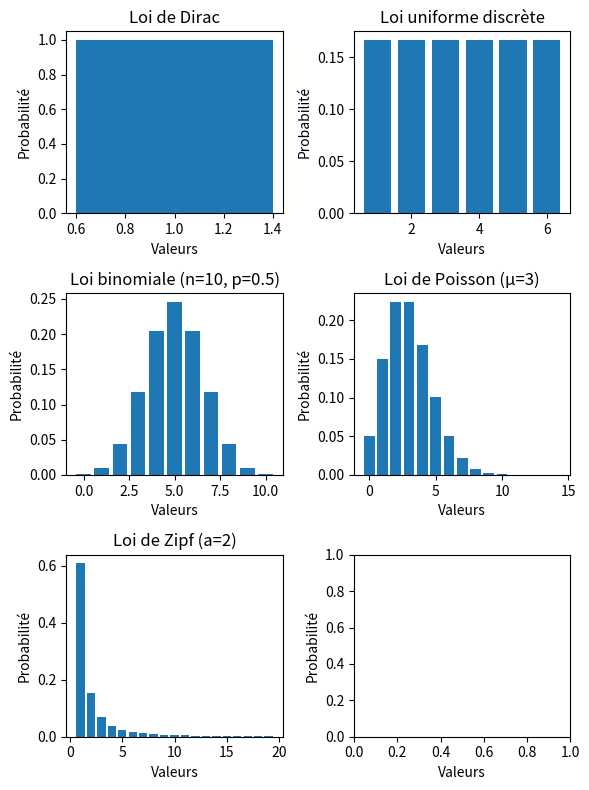
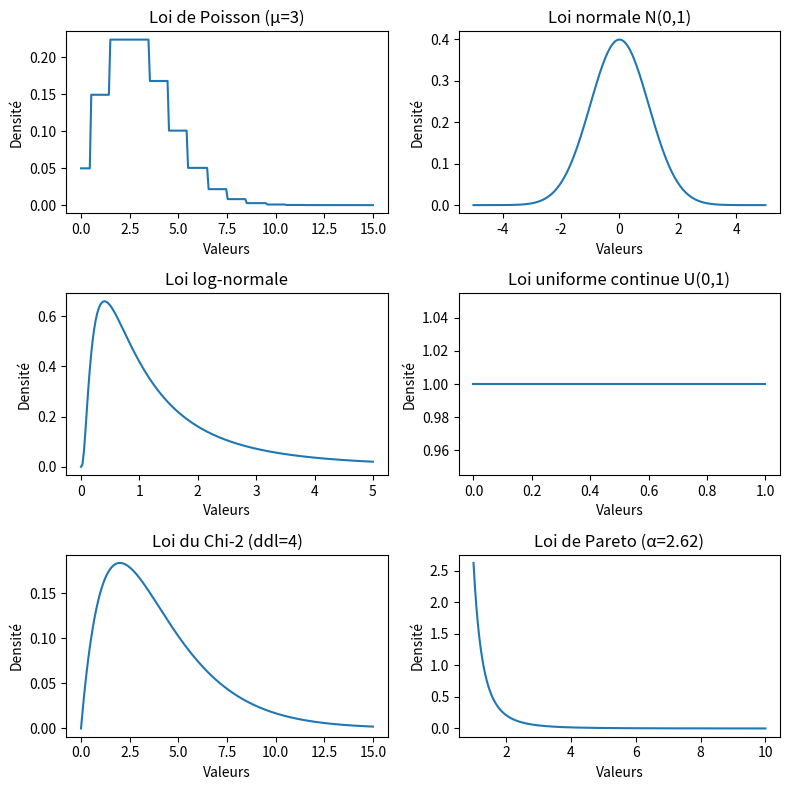

Write the Python code that produced these figures, in order.
import numpy as np
import matplotlib.pyplot as plt
from scipy.stats import randint, binom, poisson, zipf, norm, lognorm, uniform, chi2, pareto


#  1. Loi de Dirac (delta de Kronecker) 
x_dirac = [1]
p_dirac = [1.0]

# 2. Loi uniforme discrète
x_uniform = np.arange(1, 7) 
pmf_uniform = randint(1, 7).pmf(x_uniform)

# 3. Loi binomiale 
n, p = 10, 0.5
x_binom = np.arange(0, n+1)
pmf_binom = binom(n, p).pmf(x_binom)

#  4. Loi de Poisson 
mu = 3
x_poisson = np.arange(0, 15)
pmf_poisson = poisson(mu).pmf(x_poisson)

#  5. Loi de Zipf-Mandelbrot 
a = 2.0  
x_zipf = np.arange(1, 20)
pmf_zipf = zipf(a).pmf(x_zipf)

# Visualisation 
fig, axs = plt.subplots(3, 2, figsize=(6, 8))

# Dirac
axs[0,0].bar(x_dirac, p_dirac)
axs[0,0].set_title("Loi de Dirac")

# Uniforme discrète
axs[0,1].bar(x_uniform, pmf_uniform)
axs[0,1].set_title("Loi uniforme discrète")

# Binomiale
axs[1,0].bar(x_binom, pmf_binom)
axs[1,0].set_title("Loi binomiale (n=10, p=0.5)")

# Poisson
axs[1,1].bar(x_poisson, pmf_poisson)
axs[1,1].set_title("Loi de Poisson (μ=3)")

# Zipf
axs[2,0].bar(x_zipf, pmf_zipf)
axs[2,0].set_title("Loi de Zipf (a=2)")

# Ajustement esthétique
for ax in axs.flat:
    ax.set_xlabel("Valeurs")
    ax.set_ylabel("Probabilité")

plt.tight_layout()
plt.show()


# Création de la grille de sous-graphiques
fig, axs = plt.subplots(3, 2, figsize=(8, 8))

# Poisson 
x_poisson = np.linspace(0, 15, 200)
pdf_poisson = poisson.pmf(np.round(x_poisson), 3)  
axs[0,0].plot(x_poisson, pdf_poisson)
axs[0,0].set_title("Loi de Poisson (μ=3)")

# Normale
x_norm = np.linspace(-5, 5, 200)
pdf_norm = norm.pdf(x_norm, 0, 1)
axs[0,1].plot(x_norm, pdf_norm)
axs[0,1].set_title("Loi normale N(0,1)")

#  Log-normale 
x_lognorm = np.linspace(0, 5, 200)
pdf_lognorm = lognorm.pdf(x_lognorm, 0.954)
axs[1,0].plot(x_lognorm, pdf_lognorm)
axs[1,0].set_title("Loi log-normale")

# Uniforme continue 
x_uniform = np.linspace(0, 1, 200)
pdf_uniform = uniform.pdf(x_uniform, 0, 1)
axs[1,1].plot(x_uniform, pdf_uniform)
axs[1,1].set_title("Loi uniforme continue U(0,1)")

#  Chi-2 
x_chi2 = np.linspace(0, 15, 200)
pdf_chi2 = chi2.pdf(x_chi2, 4)
axs[2,0].plot(x_chi2, pdf_chi2)
axs[2,0].set_title("Loi du Chi-2 (ddl=4)")

#  Pareto 
x_pareto = np.linspace(1, 10, 200)
pdf_pareto = pareto.pdf(x_pareto, 2.62)
axs[2,1].plot(x_pareto, pdf_pareto)
axs[2,1].set_title("Loi de Pareto (α=2.62)")

# Ajustement esthétique
for ax in axs.flat:
    ax.set_xlabel("Valeurs")
    ax.set_ylabel("Densité")

plt.tight_layout()
plt.show()



